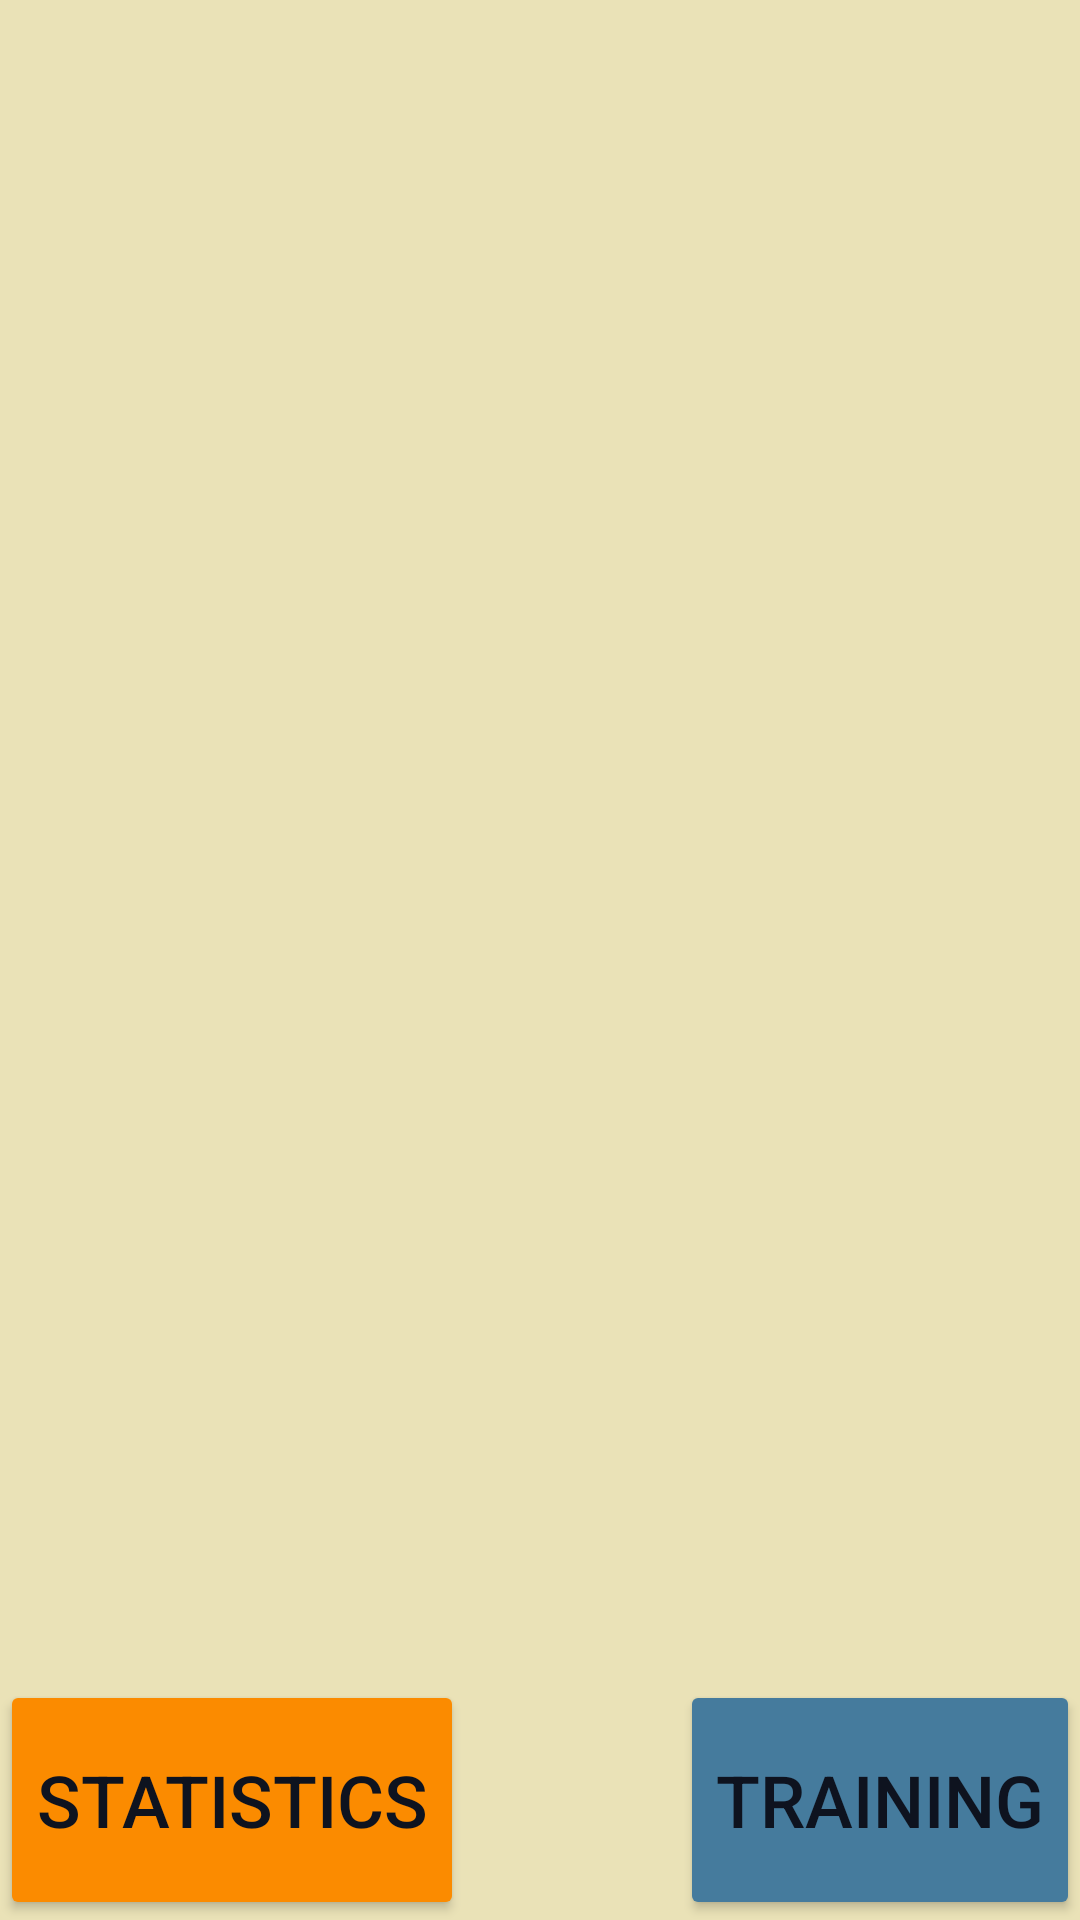

Android layout source for this screen:
<!-- AndroidManifest.xml: application theme Theme.Sportapp -->
<!-- res/layout/activity_main.xml -->
<?xml version="1.0" encoding="utf-8"?>
<LinearLayout xmlns:android="http://schemas.android.com/apk/res/android"
    android:id="@+id/main_parent"
    xmlns:app="http://schemas.android.com/apk/res-auto"
    xmlns:tools="http://schemas.android.com/tools"
    android:layout_width="match_parent"
    android:layout_height="match_parent"
    android:background="@color/Honeywhite"
    android:orientation="vertical"
    tools:context=".MainActivity">

    <LinearLayout
        android:layout_width="match_parent"
        android:layout_height="match_parent"
        android:layout_weight="1"
        android:background="@color/rv_background">
        <androidx.recyclerview.widget.RecyclerView
            android:id="@+id/rv_element"
            android:layout_width="match_parent"
            android:layout_height="wrap_content"/>
    </LinearLayout>

    <LinearLayout
        android:id="@+id/button_row"
        android:layout_width="match_parent"
        android:layout_height="wrap_content"
        android:orientation="horizontal"
        android:background="@color/rv_background">

        <Button
            android:id="@+id/button_options"
            android:layout_width="wrap_content"
            android:layout_height="80dp"
            android:text="@string/button_label_statistics"
            android:textColor="@color/rv_textcolor_dark"
            android:textSize="24sp"
            app:backgroundTint="@color/LightOrange" />

        <Space
            android:layout_width="0dp"
            android:layout_height="0dp"
            android:layout_weight="1" />

        <Button
            android:id="@+id/button_add_training"
            android:layout_width="wrap_content"
            android:layout_height="80dp"
            android:text="@string/button_label_add_training"
            android:textColor="@color/rv_textcolor_dark"
            android:textSize="24sp"
            app:backgroundTint="@color/Blue" />
    </LinearLayout>
</LinearLayout>
<!-- resources referenced by this layout -->
<resources>
  <color name="Blue">#457B9D</color>
  <color name="Honeywhite">#F1FAEE</color>
  <color name="LightOrange">#FB8B00</color>
  <color name="rv_background">#EAE2B7</color>
  <color name="rv_textcolor_dark">#0E131F</color>
  <string name="button_label_add_training">Training</string>
  <string name="button_label_statistics">Statistics</string>
  <style name="Theme.Sportapp" parent="Theme.MaterialComponents.DayNight.DarkActionBar">
  
          
          <item name="colorPrimary">@color/Blue</item>
          <item name="colorPrimaryVariant">@color/rv_textcolor_dark</item>
          <item name="colorOnPrimary">@color/rv_textcolor_dark</item>
          
          <item name="colorSecondary">@color/Lightblue</item>
          <item name="colorSecondaryVariant">@color/LightOrange</item>
          <item name="colorOnSecondary">@color/rv_textcolor_dark</item>
  
          
          <item name="android:statusBarColor" tools:targetApi="l">?attr/colorPrimaryVariant</item>
  
          
          <item name="android:headerBackground">@color/rv_textcolor_dark</item>
  
          <item name="android:textColorPrimary">@color/Honeywhite</item>
      </style>
  <color name="Lightblue">#A8DADC</color>
</resources>
